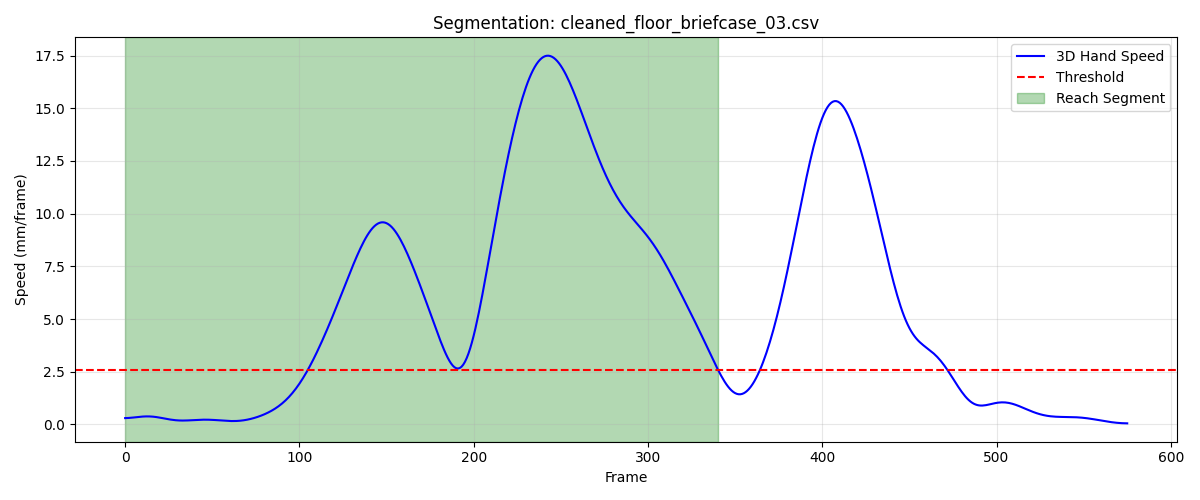

Values plotted in this chart, from the file beside it:
frame, sub_frame, shoulderr_x, shoulderr_y, shoulderr_z, humr1_x, humr1_y, humr1_z, humr2_x, humr2_y, humr2_z, humr3_x, humr3_y, humr3_z, humr4_x, humr4_y, humr4_z, humr5_x, humr5_y, humr5_z, humr6_x, humr6_y, humr6_z, humr7_x
1, 0, 228.7, -809.9, 801.8, 268.6, -753.6, 637.1, 275.4, -742.9, 565.6, 280.3, -803.9, 631.5, 224.6, -709.5, 619.6, 282, -805.5, 572.2, 238.3, -712.4, 565.2, 214.6
2, 0, 228.8, -809.7, 801.7, 268.6, -753.5, 637, 275.5, -743, 565.5, 280.3, -803.9, 631.4, 224.7, -709.5, 619.5, 282.2, -805.6, 572.2, 238.4, -712.4, 565, 214.6
3, 0, 228.9, -809.6, 801.7, 268.7, -753.5, 637, 275.5, -743, 565.4, 280.4, -803.9, 631.3, 224.8, -709.4, 619.4, 282.3, -805.7, 572.1, 238.5, -712.4, 564.9, 214.6
4, 0, 229, -809.5, 801.7, 268.8, -753.5, 636.9, 275.6, -743, 565.4, 280.4, -803.9, 631.3, 224.9, -709.4, 619.3, 282.4, -805.7, 572.1, 238.5, -712.4, 564.8, 214.7
5, 0, 229.1, -809.3, 801.6, 268.8, -753.4, 636.8, 275.6, -743, 565.3, 280.5, -803.8, 631.3, 224.9, -709.4, 619.2, 282.5, -805.7, 572, 238.6, -712.4, 564.7, 214.7
6, 0, 229.2, -809.2, 801.6, 268.9, -753.4, 636.8, 275.7, -743, 565.2, 280.6, -803.8, 631.2, 225, -709.4, 619.1, 282.6, -805.7, 572, 238.7, -712.4, 564.7, 214.8
7, 0, 229.4, -809, 801.6, 269, -753.3, 636.7, 275.8, -743, 565.1, 280.7, -803.7, 631.2, 225.1, -709.3, 619.1, 282.6, -805.7, 572, 238.7, -712.4, 564.6, 214.9
8, 0, 229.5, -808.9, 801.5, 269.1, -753.3, 636.6, 275.9, -743, 565, 280.8, -803.7, 631.1, 225.2, -709.3, 619, 282.7, -805.7, 571.9, 238.8, -712.4, 564.5, 215
9, 0, 229.6, -808.8, 801.5, 269.2, -753.2, 636.6, 275.9, -743, 565, 280.9, -803.6, 631.1, 225.3, -709.2, 618.9, 282.8, -805.7, 571.9, 238.9, -712.3, 564.4, 215.1
10, 0, 229.7, -808.6, 801.5, 269.3, -753.2, 636.5, 276, -742.9, 564.9, 281, -803.6, 631, 225.3, -709.2, 618.8, 282.9, -805.6, 571.8, 239, -712.3, 564.4, 215.2
11, 0, 229.8, -808.5, 801.4, 269.4, -753.1, 636.5, 276.1, -742.9, 564.8, 281.1, -803.5, 631, 225.4, -709.2, 618.7, 282.9, -805.6, 571.8, 239.1, -712.3, 564.3, 215.3
12, 0, 229.9, -808.4, 801.4, 269.5, -753, 636.4, 276.2, -742.9, 564.8, 281.2, -803.5, 631, 225.5, -709.1, 618.7, 283, -805.6, 571.7, 239.2, -712.2, 564.2, 215.4
13, 0, 230.1, -808.2, 801.3, 269.6, -753, 636.3, 276.3, -742.8, 564.7, 281.3, -803.4, 630.9, 225.6, -709.1, 618.6, 283.1, -805.6, 571.7, 239.3, -712.2, 564.1, 215.5
14, 0, 230.2, -808.1, 801.2, 269.7, -752.9, 636.2, 276.4, -742.8, 564.6, 281.4, -803.3, 630.9, 225.7, -709.1, 618.5, 283.3, -805.5, 571.6, 239.4, -712.1, 564, 215.6
15, 0, 230.3, -808, 801.2, 269.8, -752.9, 636.2, 276.5, -742.8, 564.5, 281.5, -803.3, 630.8, 225.8, -709, 618.4, 283.4, -805.5, 571.6, 239.5, -712.1, 563.9, 215.7
16, 0, 230.4, -807.8, 801.1, 270, -752.8, 636.1, 276.6, -742.7, 564.4, 281.6, -803.2, 630.7, 225.9, -709, 618.3, 283.5, -805.5, 571.5, 239.6, -712.1, 563.8, 215.8
17, 0, 230.5, -807.7, 801.1, 270.1, -752.7, 636, 276.7, -742.7, 564.3, 281.7, -803.2, 630.7, 226, -708.9, 618.2, 283.6, -805.5, 571.5, 239.8, -712, 563.7, 215.9
18, 0, 230.6, -807.6, 801, 270.2, -752.7, 635.9, 276.8, -742.7, 564.3, 281.8, -803.1, 630.6, 226.1, -708.9, 618.1, 283.7, -805.4, 571.4, 239.9, -712, 563.6, 216.1
19, 0, 230.7, -807.4, 801, 270.3, -752.6, 635.9, 276.9, -742.7, 564.2, 281.9, -803.1, 630.6, 226.2, -708.9, 618, 283.8, -805.4, 571.4, 240, -712, 563.5, 216.2
20, 0, 230.8, -807.3, 801, 270.4, -752.6, 635.8, 277.1, -742.6, 564.2, 281.9, -803.1, 630.6, 226.3, -708.9, 617.9, 283.9, -805.4, 571.3, 240.1, -712, 563.5, 216.3
21, 0, 230.9, -807.2, 800.9, 270.5, -752.5, 635.8, 277.2, -742.6, 564.1, 282, -803, 630.6, 226.3, -708.8, 617.9, 284, -805.3, 571.3, 240.2, -712, 563.4, 216.4
22, 0, 231, -807.1, 800.9, 270.6, -752.5, 635.7, 277.3, -742.6, 564.1, 282.1, -803, 630.5, 226.4, -708.8, 617.8, 284, -805.3, 571.3, 240.3, -712, 563.4, 216.5
23, 0, 231.1, -806.9, 800.9, 270.7, -752.4, 635.7, 277.4, -742.6, 564, 282.1, -803, 630.5, 226.5, -708.8, 617.7, 284.1, -805.3, 571.3, 240.4, -712, 563.3, 216.6
24, 0, 231.2, -806.8, 800.9, 270.8, -752.4, 635.7, 277.5, -742.6, 564, 282.2, -802.9, 630.5, 226.6, -708.8, 617.7, 284.2, -805.3, 571.3, 240.5, -711.9, 563.3, 216.7
25, 0, 231.3, -806.7, 800.9, 270.9, -752.4, 635.6, 277.6, -742.6, 564, 282.3, -802.9, 630.5, 226.7, -708.7, 617.7, 284.3, -805.2, 571.3, 240.6, -711.9, 563.2, 216.8
26, 0, 231.4, -806.6, 800.9, 270.9, -752.3, 635.6, 277.7, -742.6, 564, 282.3, -802.9, 630.5, 226.7, -708.7, 617.6, 284.3, -805.2, 571.3, 240.7, -711.9, 563.2, 216.9
27, 0, 231.5, -806.5, 800.9, 271, -752.3, 635.6, 277.8, -742.5, 563.9, 282.4, -802.8, 630.5, 226.8, -708.7, 617.6, 284.4, -805.2, 571.3, 240.8, -711.9, 563.2, 217
28, 0, 231.6, -806.3, 800.9, 271.1, -752.2, 635.6, 277.8, -742.5, 563.9, 282.5, -802.8, 630.5, 226.9, -708.7, 617.5, 284.4, -805.2, 571.3, 240.8, -711.9, 563.2, 217.1
29, 0, 231.7, -806.2, 800.9, 271.2, -752.2, 635.6, 277.9, -742.5, 563.9, 282.6, -802.7, 630.5, 226.9, -708.6, 617.5, 284.5, -805.1, 571.3, 240.9, -711.8, 563.2, 217.2
30, 0, 231.8, -806.1, 800.9, 271.3, -752.1, 635.6, 278, -742.4, 563.9, 282.6, -802.6, 630.5, 227, -708.6, 617.5, 284.6, -805.1, 571.3, 240.9, -711.8, 563.1, 217.3
31, 0, 231.9, -806, 801, 271.3, -752, 635.6, 278, -742.4, 563.9, 282.7, -802.6, 630.5, 227, -708.5, 617.5, 284.6, -805, 571.3, 241, -711.8, 563.1, 217.4
32, 0, 232, -805.9, 801, 271.4, -751.9, 635.6, 278, -742.3, 563.9, 282.8, -802.5, 630.5, 227.1, -708.5, 617.5, 284.7, -804.9, 571.3, 241, -711.7, 563.1, 217.4
33, 0, 232.1, -805.9, 801, 271.4, -751.9, 635.6, 278.1, -742.3, 563.8, 282.9, -802.4, 630.5, 227.1, -708.4, 617.5, 284.8, -804.9, 571.3, 241, -711.6, 563.1, 217.5
34, 0, 232.2, -805.8, 801, 271.4, -751.8, 635.5, 278.1, -742.2, 563.8, 283, -802.3, 630.5, 227.1, -708.3, 617.5, 284.8, -804.8, 571.3, 241, -711.6, 563.1, 217.5
35, 0, 232.3, -805.7, 801, 271.5, -751.7, 635.5, 278.1, -742.1, 563.8, 283.1, -802.2, 630.5, 227.2, -708.3, 617.5, 284.9, -804.7, 571.3, 241.1, -711.5, 563.1, 217.5
36, 0, 232.4, -805.6, 801, 271.5, -751.6, 635.5, 278.1, -742, 563.8, 283.1, -802.1, 630.5, 227.2, -708.2, 617.5, 285, -804.6, 571.3, 241.1, -711.4, 563.1, 217.5
37, 0, 232.5, -805.5, 801, 271.5, -751.6, 635.5, 278.1, -742, 563.8, 283.2, -802, 630.5, 227.2, -708.1, 617.5, 285.1, -804.5, 571.3, 241.1, -711.3, 563.1, 217.5
38, 0, 232.6, -805.5, 801.1, 271.5, -751.5, 635.5, 278.1, -741.9, 563.8, 283.3, -801.9, 630.5, 227.2, -708, 617.5, 285.1, -804.4, 571.3, 241.1, -711.1, 563.1, 217.5
39, 0, 232.7, -805.4, 801.1, 271.6, -751.4, 635.5, 278.1, -741.8, 563.8, 283.3, -801.8, 630.5, 227.2, -708, 617.4, 285.2, -804.4, 571.3, 241.2, -711, 563.1, 217.5
40, 0, 232.8, -805.3, 801.1, 271.6, -751.3, 635.5, 278.1, -741.7, 563.8, 283.4, -801.8, 630.5, 227.2, -707.9, 617.4, 285.2, -804.3, 571.3, 241.2, -710.9, 563.1, 217.5
41, 0, 232.8, -805.2, 801.1, 271.6, -751.3, 635.5, 278.1, -741.7, 563.8, 283.4, -801.7, 630.5, 227.3, -707.9, 617.4, 285.3, -804.2, 571.3, 241.2, -710.9, 563.1, 217.5
42, 0, 232.9, -805.2, 801.1, 271.6, -751.2, 635.5, 278.1, -741.6, 563.7, 283.4, -801.6, 630.5, 227.3, -707.8, 617.4, 285.3, -804.2, 571.3, 241.2, -710.8, 563.1, 217.5
43, 0, 233, -805.1, 801.1, 271.6, -751.1, 635.4, 278.1, -741.5, 563.7, 283.5, -801.5, 630.5, 227.3, -707.7, 617.4, 285.3, -804.1, 571.3, 241.2, -710.7, 563, 217.5
44, 0, 233, -805.1, 801.1, 271.6, -751.1, 635.4, 278.1, -741.5, 563.7, 283.5, -801.5, 630.5, 227.3, -707.7, 617.4, 285.4, -804.1, 571.2, 241.2, -710.7, 563, 217.5
45, 0, 233.1, -805, 801.1, 271.7, -751, 635.4, 278.1, -741.4, 563.7, 283.6, -801.4, 630.4, 227.3, -707.7, 617.4, 285.4, -804, 571.2, 241.2, -710.7, 563, 217.5
46, 0, 233.1, -805, 801.1, 271.7, -751, 635.4, 278.1, -741.4, 563.7, 283.6, -801.4, 630.4, 227.3, -707.6, 617.4, 285.4, -804, 571.2, 241.1, -710.6, 563, 217.5
47, 0, 233.1, -804.9, 801.1, 271.7, -751, 635.4, 278.1, -741.4, 563.7, 283.6, -801.3, 630.4, 227.2, -707.6, 617.3, 285.4, -803.9, 571.2, 241.1, -710.6, 563, 217.5
48, 0, 233.2, -804.9, 801.1, 271.7, -750.9, 635.4, 278.1, -741.3, 563.6, 283.7, -801.3, 630.4, 227.2, -707.6, 617.3, 285.4, -803.9, 571.2, 241.1, -710.6, 563, 217.5
49, 0, 233.2, -804.8, 801.1, 271.7, -750.9, 635.3, 278.1, -741.3, 563.6, 283.7, -801.2, 630.4, 227.2, -707.5, 617.3, 285.4, -803.9, 571.2, 241.1, -710.6, 562.9, 217.5
50, 0, 233.2, -804.8, 801.1, 271.7, -750.8, 635.3, 278.1, -741.3, 563.6, 283.7, -801.2, 630.4, 227.2, -707.5, 617.3, 285.4, -803.8, 571.1, 241.1, -710.6, 562.9, 217.5
51, 0, 233.2, -804.8, 801.1, 271.6, -750.8, 635.3, 278, -741.3, 563.6, 283.7, -801.2, 630.4, 227.2, -707.5, 617.3, 285.4, -803.8, 571.1, 241, -710.5, 562.9, 217.4
52, 0, 233.2, -804.8, 801.1, 271.6, -750.8, 635.3, 278, -741.2, 563.6, 283.7, -801.1, 630.3, 227.2, -707.5, 617.3, 285.4, -803.8, 571.1, 241, -710.5, 562.9, 217.4
53, 0, 233.3, -804.8, 801.1, 271.6, -750.8, 635.3, 278, -741.2, 563.6, 283.7, -801.1, 630.3, 227.1, -707.5, 617.2, 285.4, -803.8, 571.1, 241, -710.5, 562.9, 217.4
54, 0, 233.3, -804.8, 801.1, 271.6, -750.8, 635.3, 278, -741.2, 563.5, 283.7, -801.1, 630.3, 227.1, -707.5, 617.2, 285.4, -803.7, 571.1, 241, -710.5, 562.9, 217.4
55, 0, 233.3, -804.8, 801, 271.6, -750.8, 635.3, 278, -741.2, 563.5, 283.7, -801.1, 630.3, 227.1, -707.5, 617.2, 285.4, -803.7, 571.1, 240.9, -710.5, 562.8, 217.3
56, 0, 233.3, -804.8, 801, 271.6, -750.8, 635.2, 277.9, -741.2, 563.5, 283.7, -801.1, 630.3, 227.1, -707.5, 617.2, 285.4, -803.7, 571.1, 240.9, -710.5, 562.8, 217.3
57, 0, 233.3, -804.7, 801, 271.5, -750.7, 635.2, 277.9, -741.2, 563.5, 283.7, -801.1, 630.3, 227.1, -707.5, 617.2, 285.4, -803.7, 571, 240.9, -710.5, 562.8, 217.3
58, 0, 233.3, -804.7, 801, 271.5, -750.7, 635.2, 277.9, -741.2, 563.5, 283.6, -801.1, 630.3, 227, -707.5, 617.2, 285.4, -803.7, 571, 240.9, -710.5, 562.8, 217.3
59, 0, 233.3, -804.7, 801, 271.5, -750.7, 635.2, 277.9, -741.2, 563.5, 283.6, -801, 630.3, 227, -707.5, 617.2, 285.4, -803.7, 571, 240.8, -710.5, 562.8, 217.3
60, 0, 233.3, -804.7, 801, 271.5, -750.7, 635.2, 277.9, -741.2, 563.5, 283.6, -801, 630.3, 227, -707.5, 617.2, 285.4, -803.7, 571, 240.8, -710.5, 562.8, 217.3
... 281 more rows
